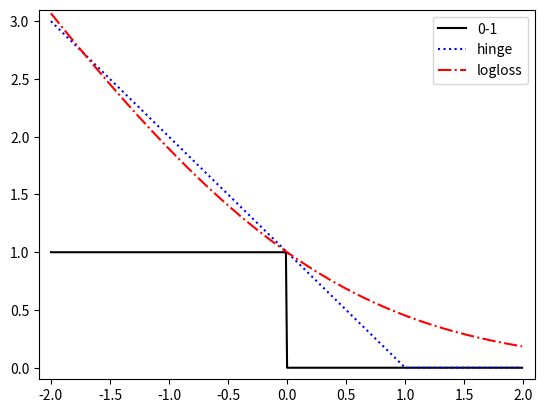

This figure's Python source:
#!/usr/bin/env python

# Plots L2, L1 and Huber losses.

import numpy as np
import matplotlib.pylab as pl

zeroOne = np.vectorize(lambda x: 1 * (x <= 0))
hinge = np.vectorize(lambda x: max(0, 1-x))
logLoss =  np.vectorize(lambda x: np.log2(1 + np.exp(-x)))

funs = [zeroOne, hinge, logLoss]
styles = ['k-', 'b:', 'r-.']
labels = ['0-1', 'hinge', 'logloss']
x = np.arange(-2, 2, .01)

for i, fun in enumerate(funs):
  pl.plot(x, fun(x), styles[i], label=labels[i])

pl.axis([-2.1, 2.1, -0.1, 3.1])
pl.legend()
pl.savefig('hingeLossPlot.png')
pl.show()
